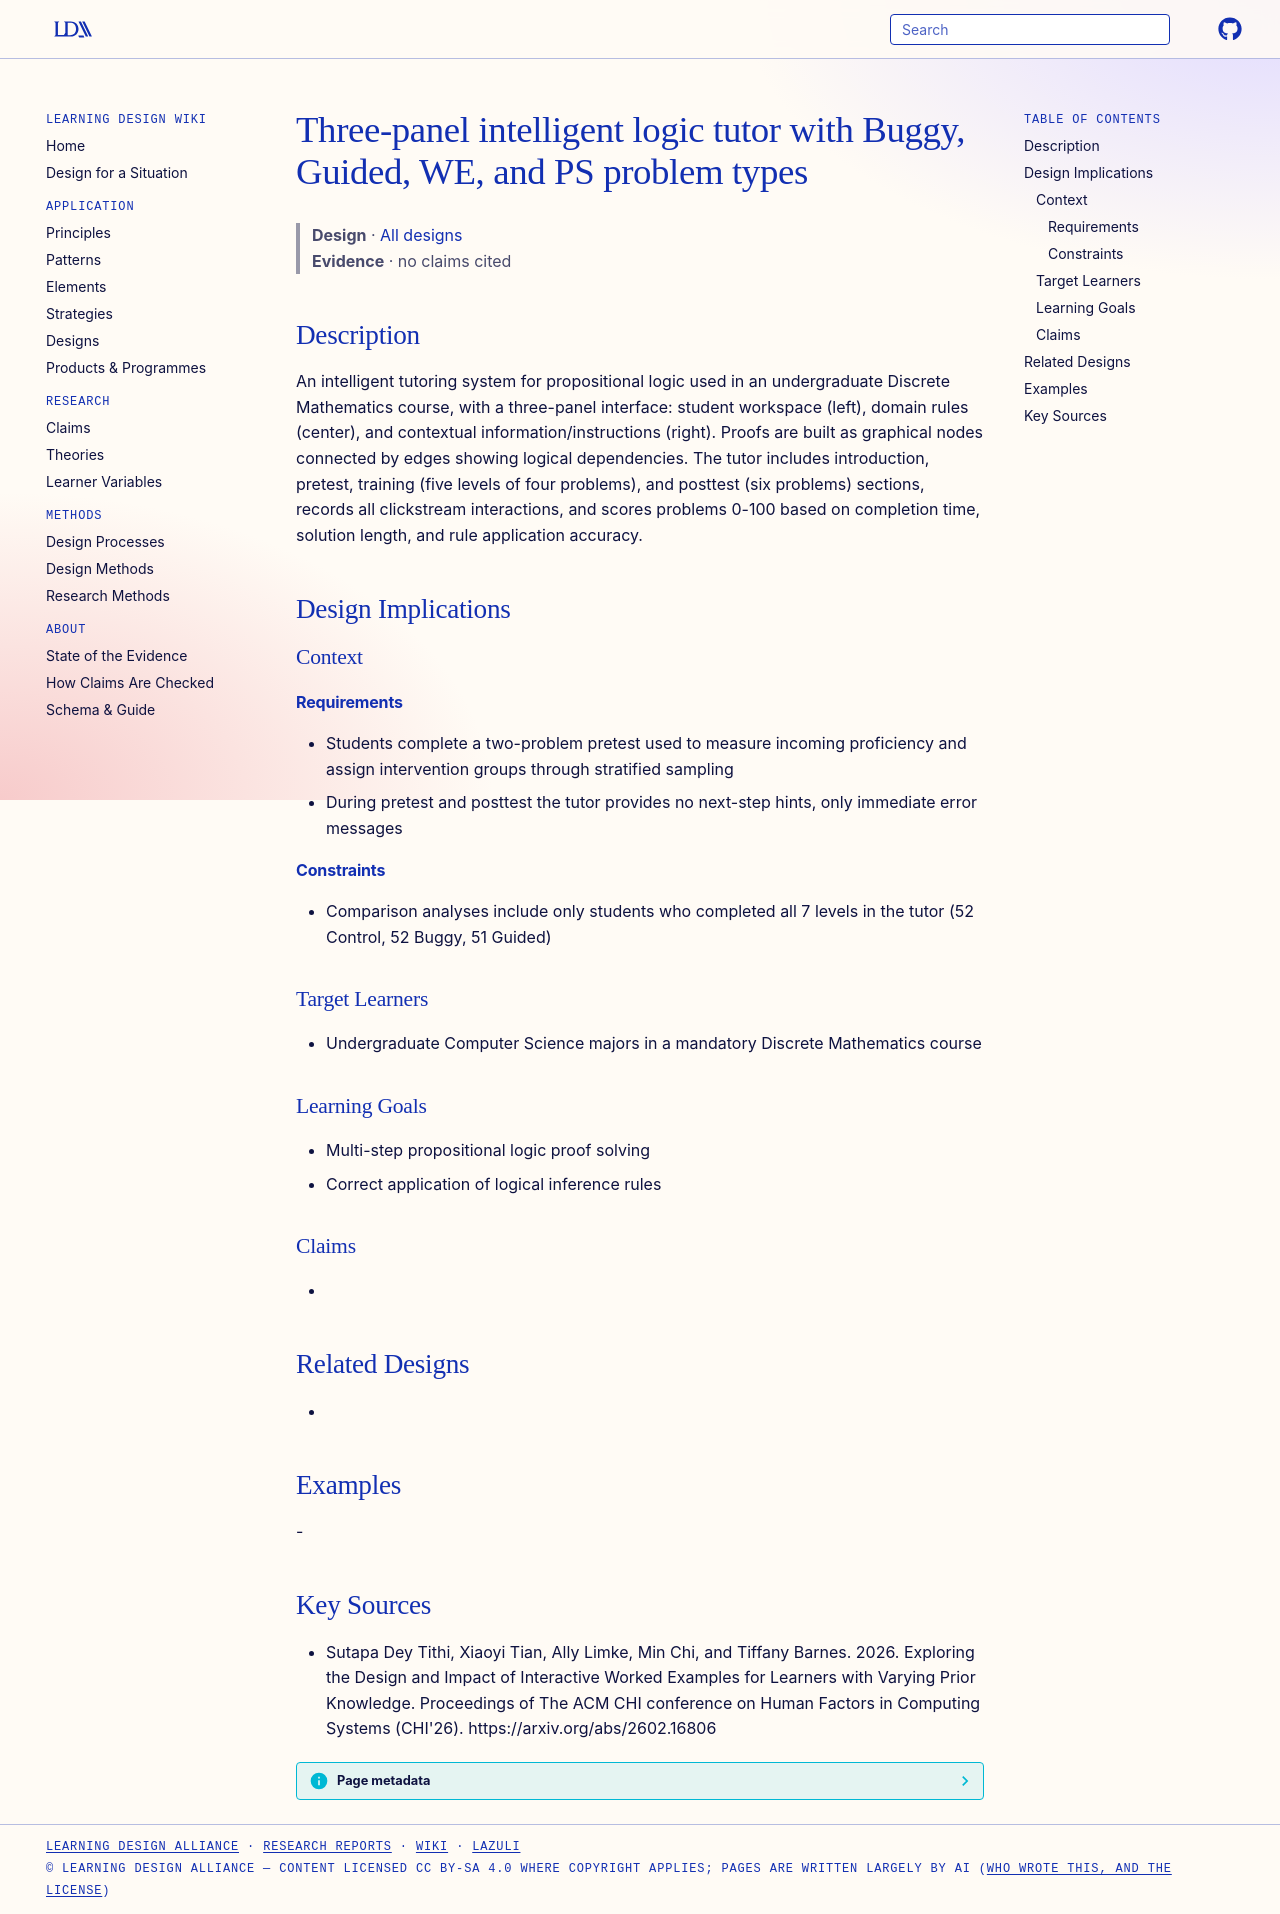

repository: Learning-Design-Alliance/learning-wiki · page: designs/logic-tutor-buggy-guided-problem-types/index.html · generator: mkdocs

---
type: design
id: logic-tutor-buggy-guided-problem-types
title: Three-panel intelligent logic tutor with Buggy, Guided, WE, and PS problem types
description: "An intelligent tutoring system for propositional logic used in an undergraduate Discrete Mathematics course, with a three-panel interface: student workspace (left), domain rules (center), and contextual information/in..."
status: review
generated:
  by: "process:settle-candidates"
  at: 2026-11-21
sources:
  - id: sutapa-dey-tithi-2026
    resource: "https://arxiv.org/abs/2602.16806"
    title: "Sutapa Dey Tithi, Xiaoyi Tian, Ally Limke, Min Chi, and Tiffany Barnes. 2026. Exploring the Design and Impact of Interactive Worked Examples for Learners with Varying Prior Knowledge. Proceedings of The ACM CHI conference on Human Factors in Computing Systems (CHI'26). https://arxiv.org/abs/2602.16806"
    author: Sutapa Dey Tithi, Xiaoyi Tian, Ally Limke, Min Chi, and Tiffany Barnes
---

# Three-panel intelligent logic tutor with Buggy, Guided, WE, and PS problem types

> **Design** · [All designs](index.md)
> **Evidence** · no claims cited

## Description
An intelligent tutoring system for propositional logic used in an undergraduate Discrete Mathematics course, with a three-panel interface: student workspace (left), domain rules (center), and contextual information/instructions (right). Proofs are built as graphical nodes connected by edges showing logical dependencies. The tutor includes introduction, pretest, training (five levels of four problems), and posttest (six problems) sections, records all clickstream interactions, and scores problems 0-100 based on completion time, solution length, and rule application accuracy.

## Design Implications

### Context
#### Requirements
- Students complete a two-problem pretest used to measure incoming proficiency and assign intervention groups through stratified sampling
- During pretest and posttest the tutor provides no next-step hints, only immediate error messages
#### Constraints
- Comparison analyses include only students who completed all 7 levels in the tutor (52 Control, 52 Buggy, 51 Guided)

### Target Learners
- Undergraduate Computer Science majors in a mandatory Discrete Mathematics course

### Learning Goals
- Multi-step propositional logic proof solving
- Correct application of logical inference rules

### Claims
- 

## Related Designs
- 

## Examples
-

## Key Sources
- Sutapa Dey Tithi, Xiaoyi Tian, Ally Limke, Min Chi, and Tiffany Barnes. 2026. Exploring the Design and Impact of Interactive Worked Examples for Learners with Varying Prior Knowledge. Proceedings of The ACM CHI conference on Human Factors in Computing Systems (CHI'26). https://arxiv.org/abs/2602.16806
